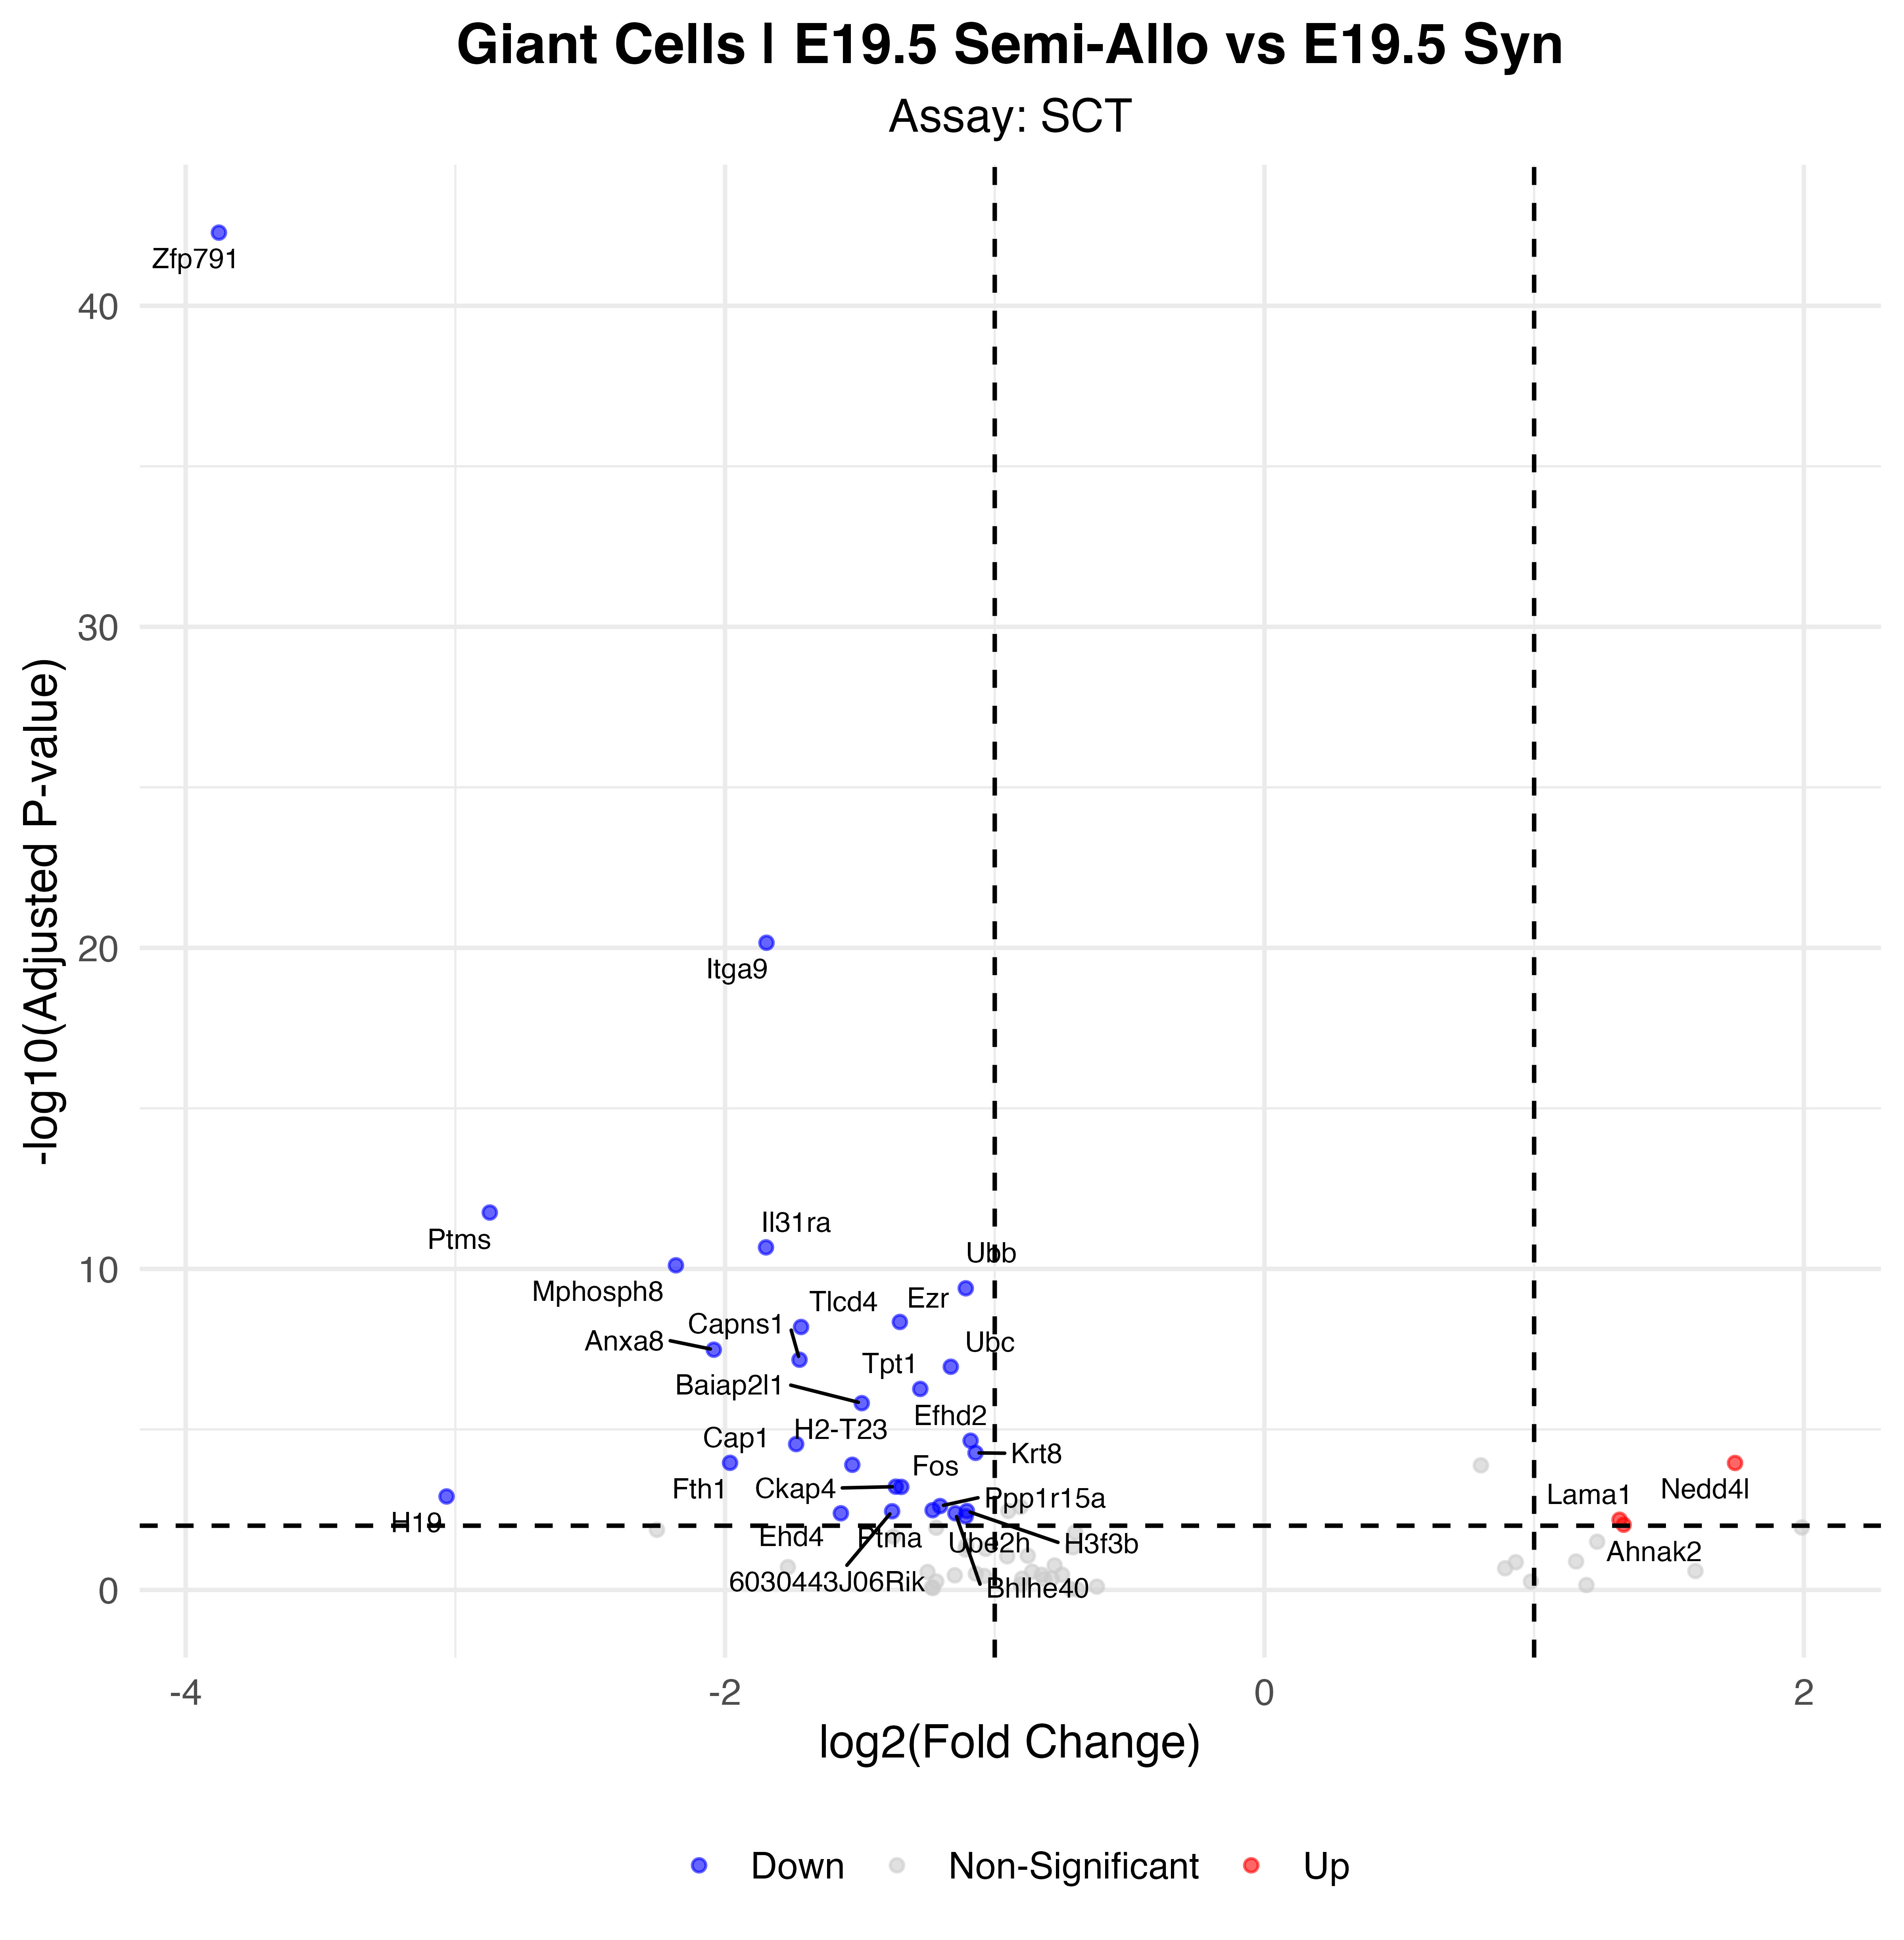

The data file committed next to this chart (first rows):
p_val, avg_log2FC, pct.1, pct.2, p_val_adj, gene, p_val_adj_plot, Significance
2.99605802740153e-47, -3.877, 0.457, 0.965, 5.26467316574996e-43, Zfp791, 5.26467316574996e-43, Down
3.94639068209032e-25, -1.846, 0.97, 0.965, 6.93459770656911e-21, Itga9, 6.93459770656911e-21, Down
1.00174999076321e-16, -2.872, 0.072, 0.421, 1.76027508376912e-12, Ptms, 1.76027508376912e-12, Down
1.21577808116095e-15, -1.848, 0.268, 0.675, 2.13636524421601e-11, Il31ra, 2.13636524421601e-11, Down
4.40396356181491e-15, -2.182, 0.068, 0.395, 7.73864477082117e-11, Mphosph8, 7.73864477082117e-11, Down
2.29165365211964e-14, -1.107, 0.596, 0.868, 4.02689379750462e-10, Ubb, 4.02689379750462e-10, Down
2.56522064899103e-13, -1.352, 0.608, 0.868, 4.50760572440704e-09, Ezr, 4.50760572440704e-09, Down
3.6783036960474e-13, -1.718, 0.132, 0.491, 6.46351525469448e-09, Tlcd4, 6.46351525469448e-09, Down
1.8748352305695e-12, -2.042, 0.264, 0.588, 3.29446046715672e-08, Anxa8, 3.29446046715672e-08, Down
3.85116898628105e-12, -1.724, 0.177, 0.518, 6.76727414269307e-08, Capns1, 6.76727414269307e-08, Down
6.36092503062e-12, -1.163, 0.619, 0.842, 1.11774174638055e-07, Ubc, 1.11774174638055e-07, Down
3.1290073501329e-11, -1.276, 0.464, 0.754, 5.49829171565354e-07, Tpt1, 5.49829171565354e-07, Down
8.67541644158678e-11, -1.493, 0.396, 0.667, 1.52444417711563e-06, Baiap2l1, 1.52444417711563e-06, Down
1.28114706741344e-09, -1.089, 0.577, 0.781, 2.2512316268589e-05, Efhd2, 2.2512316268589e-05, Down
1.63434858973775e-09, -1.736, 0.098, 0.36, 2.87187734188717e-05, Cap1, 2.87187734188717e-05, Down
3.06679953823477e-09, -1.071, 0.879, 0.956, 5.38898014858613e-05, Krt8, 5.38898014858613e-05, Down
6.26541898180791e-09, -1.981, 0.143, 0.412, 0.0001101, Fth1, 0.0001101, Down
6.32862366748333e-09, 1.745, 0.472, 0.158, 0.0001112, Nedd4l, 0.0001112, Up
7.21005621027528e-09, -1.528, 0.162, 0.439, 0.0001267, H2-T23, 0.0001267, Down
3.46526441175927e-08, -1.367, 0.257, 0.526, 0.0006089, Ckap4, 0.0006089, Down
3.5210272348781e-08, -1.346, 0.43, 0.675, 0.0006187, Fos, 0.0006187, Down
6.98803542279496e-08, -3.033, 0.132, 0.36, 0.001228, H19, 0.001228, Down
1.39281048945067e-07, -1.203, 0.343, 0.588, 0.002447, Ppp1r15a, 0.002447, Down
1.87545796058725e-07, -1.23, 0.453, 0.675, 0.003296, Ptma, 0.003296, Down
1.9878488286239e-07, -1.103, 0.509, 0.737, 0.003493, H3f3b, 0.003493, Down
2.02238559223724e-07, -1.38, 0.158, 0.404, 0.003554, 6030443J06Rik, 0.003554, Down
2.33360782846982e-07, -1.146, 0.396, 0.623, 0.004101, Bhlhe40, 0.004101, Down
2.3374731690893e-07, -1.571, 0.125, 0.351, 0.004107, Ehd4, 0.004107, Down
2.91211621801067e-07, -1.108, 0.332, 0.588, 0.005117, Ube2h, 0.005117, Down
3.70968060218443e-07, 1.317, 0.721, 0.474, 0.006519, Lama1, 0.006519, Up
5.3144706985195e-07, 1.332, 0.46, 0.184, 0.009339, Ahnak2, 0.009339, Up
